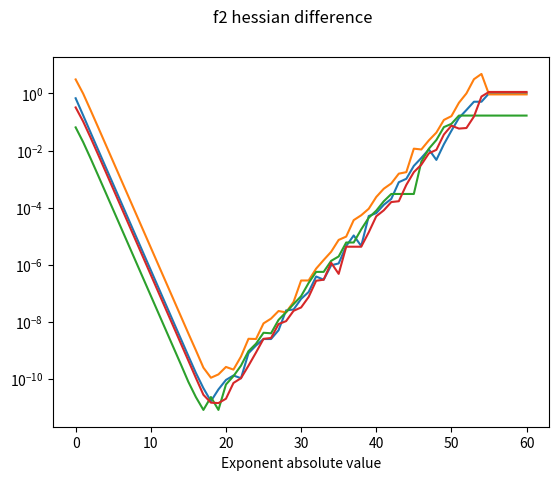

This chart was generated by the following Python code:
import numpy as np
import matplotlib.pyplot as plt

# 1.1.5
def calc_phi_grad(x):
    u_value = np.prod(x, axis=0)
    cos_value = np.cos(u_value)
    u_grad = np.array([x[1] * x[2], x[0] * x[2], x[0] * x[1]])
    return  cos_value * u_grad


def phi_val_grad_hessian(x, calc_g=True, calc_h=True):
    # Input : Vector x of shape 3x1
    # Input : calc_g(bool), calc_h(bool) - whether to calculate gradient or hessian(respectively)
    # Value, gradient and hessian calculation for function: phi(x) = sin(x[0]*x[1]*x[2])
    cos = np.cos(np.prod(x, 0))
    sin = np.sin(np.prod(x, 0))
    phi_val = sin
    to_ret = [phi_val]
    if calc_g:
        phi_grad = np.array([x[1] * x[2],
                             x[0] * x[2],
                             x[0] * x[1]]) * cos
        # phi_grad=np.array([x[1] * x[2],
        #           x[0] * x[2],
        #           x[0] * x[1]]) * np.cos(np.prod(x, axis=0))
        to_ret.append(phi_grad)
    if calc_h:
        h11 = -(x[1] ** 2) * (x[2] ** 2) * sin
        h12 = x[2] * cos - x[0] * x[1] * (x[2] ** 2) * sin
        h13 = x[1] * cos - x[0] * (x[1] ** 2) * x[2] * sin
        h22 = -(x[0] ** 2) * (x[2] ** 2) * sin
        h23 = x[0] * cos - (x[0] ** 2) * x[1] * x[2] * sin
        h33 = -(x[0] ** 2) * (x[1] ** 2) * sin

        phi_hessian = np.array([[h11, h12, h13],
                                [h12, h22, h23],
                                [h13, h23, h33]]).squeeze(2)
        to_ret.append(phi_hessian)
    return to_ret


def f1_val_grad_hessian(x, A, calc_g=True, calc_h=True):
    # Input : Vector x of shape 3x1, Matrix A of shape 3x3
    # Input : calc_g(bool), calc_h(bool) - whether to calculate gradient or hessian(respectively)
    # Value, gradient and hessian calculation for function: f1(x) = phi(A@x)
    phi_val, phi_grad, phi_hessian = phi_val_grad_hessian(np.matmul(A,x))
    to_ret = [phi_val]
    if calc_g:
        f1_grad = np.matmul(np.transpose(A), phi_grad)
        to_ret.append(f1_grad)
    if calc_h:
        f1_hessian = np.matmul(np.matmul(np.transpose(A), phi_hessian), A)
        to_ret.append(f1_hessian)
    return to_ret


def h_val_der_sec_der(x, calc_g=True, calc_h=True):
    # Input : Scalar x
    # Input : calc_g(bool), calc_h(bool) - whether to calculate gradient or hessian(respectively)
    # Value, gradient and hessian calculation for function: h(x) = sqrt(1+x^2)
    h_val = np.sqrt(1 + (x ** 2))
    to_ret = [h_val]
    if calc_g:
        h_der = x/np.sqrt(1+(x**2))
        to_ret.append(h_der)
    if calc_h:
        h_sec_der = 1 / np.power(1 + (x ** 2), 1.5)
        to_ret.append(h_sec_der)
    return to_ret


def f2_val_grad_hessian(x, calc_g=True, calc_h=True):
    # Input : Vector x of shape 3x1
    # Input : calc_g(bool), calc_h(bool) - whether to calculate gradient or hessian(respectively)
    # Value, gradient and hessian calculation for function: f2(x) = h(phi(x))
    phi_val, phi_grad, phi_hessian = phi_val_grad_hessian(x)
    h_val, h_der, h_sec_der = h_val_der_sec_der(phi_val)
    f2_val = h_val
    to_ret = [f2_val]
    if calc_g:
        f2_grad = h_der * phi_grad
        to_ret.append(f2_grad)
    if calc_h:
        f2_hessian = h_der * phi_hessian + h_sec_der * np.matmul(phi_grad, np.transpose(phi_grad))
        to_ret.append(f2_hessian)
    return to_ret


def numerical_evaluation(f, x, eps, A=None):
    # This function gets as input a function reference f, vector x and matrix A(optional depends on f)
    # as inputs for f.
    # Output: grad - gradient numerical estimation for f at point x
    # Output: hessian - hessian numerical estimation for f at point x
    n = x.shape[0]
    I = np.identity(n) * eps
    grad = np.zeros((n, 1))
    hessian = np.zeros((n, n))
    for i in range(n):
        if A is None:
            f_val_add, f_g_add = f(x + np.expand_dims(I[:, i], 1), calc_g=True, calc_h=False)
            f_val_sub, f_g_sub = f(x - np.expand_dims(I[:, i], 1), calc_g=True, calc_h=False)
        else:
            f_val_add, f_g_add = f(x + np.expand_dims(I[:, i], 1), A, calc_g=True, calc_h=False)
            f_val_sub, f_g_sub = f(x - np.expand_dims(I[:, i], 1), A, calc_g=True, calc_h=False)

        grad[i] = (f_val_add - f_val_sub) / (2 * eps)
        hessian[:, i] = ((f_g_add - f_g_sub) / (2 * eps)).squeeze(1)

    return grad, hessian

def comparison():
    # This function computes the numerical and analytical expression for f1 and f2 gradient and hessian for epsilon
    # values between 2^0 until 2^-60 and outputs comparison graphs.
    np.random.seed(42)
    x = np.random.rand(3, 1)
    A = np.random.rand(3, 3)
    _, f1_g, f1_h = f1_val_grad_hessian(x, A)
    _, f2_g, f2_h = f2_val_grad_hessian(x)

    f1_g_norm = []
    f1_h_norm = []

    f2_g_norm = []
    f2_h_norm = []

    x_axis = np.arange(61)

    for i in x_axis:
        f1_num_g, f1_num_h = numerical_evaluation(f1_val_grad_hessian, x,
                                                  np.power(2.0, -i), A)

        f1_g_diff = np.linalg.norm(f1_g-f1_num_g, ord=np.inf)
        f1_g_norm.append(f1_g_diff)
        f1_h_diff = np.linalg.norm(f1_h-f1_num_h, ord=np.inf)
        f1_h_norm.append(f1_h_diff)

        f2_num_g, f2_num_h = numerical_evaluation(f2_val_grad_hessian, x,
                                                  np.power(2.0, -i))
        f2_g_diff = np.linalg.norm(f2_g-f2_num_g, ord=np.inf)
        f2_g_norm.append(f2_g_diff)
        f2_h_diff = np.linalg.norm(f2_h-f2_num_h, ord=np.inf)
        f2_h_norm.append(f2_h_diff)

    f1_g_min_err = np.min(f1_g_norm)
    f1_g_min_err_ind = np.argmin(f1_g_norm)
    f1_h_min_err = np.min(f1_h_norm)
    f1_h_min_err_ind = np.argmin(f1_h_norm)

    f2_g_min_err = np.min(f2_g_norm)
    f2_g_min_err_ind = np.argmin(f2_g_norm)
    f2_h_min_err = np.min(f2_h_norm)
    f2_h_min_err_ind = np.argmin(f2_h_norm)

    # Plot norm difference

    plt.subplot()
    plt.plot(x_axis, f1_g_norm)
    plt.yscale('log')
    plt.xlabel('Exponent absolute value')
    # plt.ylabel('Infinity norm of difference(log scale)')
    plt.suptitle('f1 gradient difference')
    plt.show()

    plt.plot(x_axis, f1_h_norm)
    plt.yscale('log')
    plt.xlabel('Exponent absolute value')
    # plt.ylabel('Infinity norm of difference(log scale)')
    plt.suptitle('f1 hessian difference')
    plt.show()

    plt.subplot()
    plt.plot(x_axis, f2_g_norm)
    plt.yscale('log')
    plt.xlabel('Exponent absolute value')
    # plt.ylabel('Infinity norm of difference(log scale)')
    plt.suptitle('f2 gradient difference')
    plt.show()

    plt.plot(x_axis, f2_h_norm)
    plt.yscale('log')
    plt.xlabel('Exponent absolute value')
    # plt.ylabel('Infinity norm of difference(log scale)')
    plt.suptitle('f2 hessian difference')
    plt.show()

    print(f'f1 gradient min error is: {f1_g_min_err} at exponent: {f1_g_min_err_ind}')
    print(f'f1 hessian min error is: {f1_h_min_err} at exponent: {f1_h_min_err_ind}')

    print(f'f2 gradient min error is: {f2_g_min_err} at exponent: {f2_g_min_err_ind}')
    print(f'f2 hessian min error is: {f2_h_min_err} at exponent: {f2_h_min_err_ind}')

if __name__ == '__main__':
    comparison()
